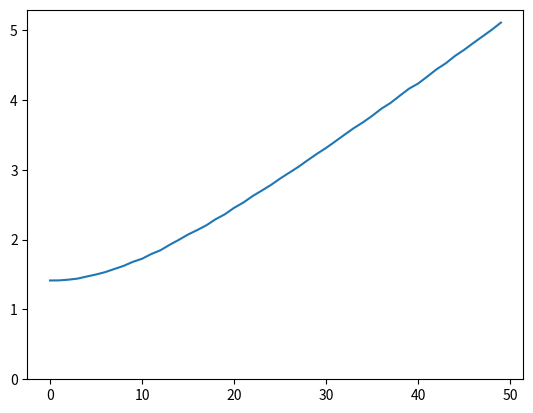

Source code (Python):

import numpy as np
import matplotlib.pyplot as plt

def mse(x):
    return np.sqrt(np.mean(x ** 2))

N = 50
mses = np.zeros(N)
for i in range(N):
    mu = -0.10 * i
    x1 = np.random.normal(loc=mu, scale=1., size=100000)
    x2 = np.random.normal(loc=0,  scale=1., size=100000)
    y = x1 - x2
    mses[i] = mse(y)



plt.plot(np.arange(N), mses)
plt.ylim(bottom=0)
plt.show()
